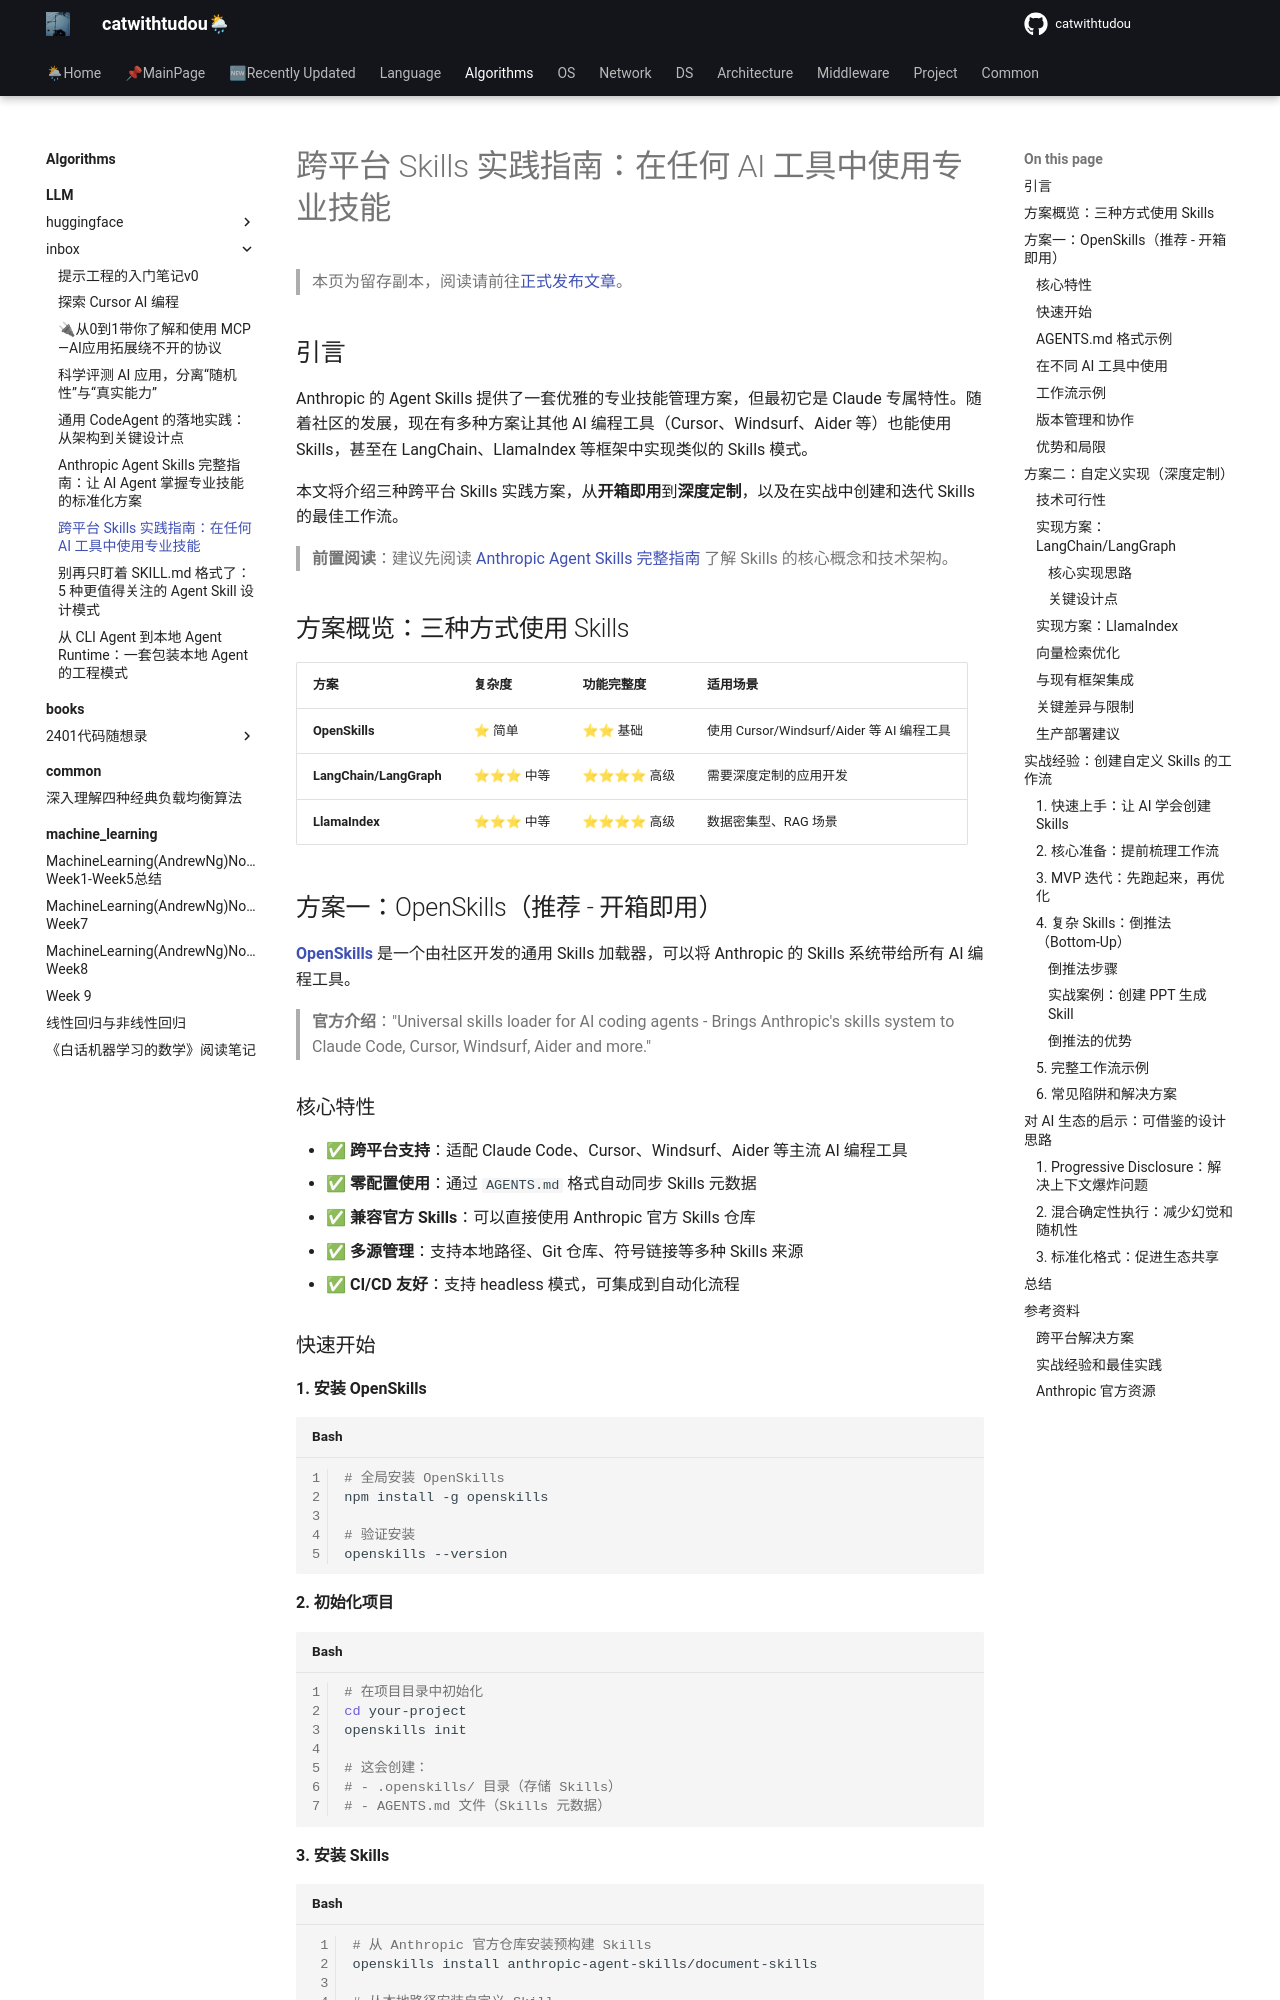

repository: catwithtudou/new_blog · page: algorithms/LLM/inbox/260103_skills_cross_platform/index.html · generator: mkdocs

---
search:
  exclude: true
---

# 跨平台 Skills 实践指南：在任何 AI 工具中使用专业技能

> 本页为留存副本，阅读请前往[正式发布文章](../../../blog/posts/20260103_skills_cross.md)。

## 引言

Anthropic 的 Agent Skills 提供了一套优雅的专业技能管理方案，但最初它是 Claude 专属特性。随着社区的发展，现在有多种方案让其他 AI 编程工具（Cursor、Windsurf、Aider 等）也能使用 Skills，甚至在 LangChain、LlamaIndex 等框架中实现类似的 Skills 模式。

本文将介绍三种跨平台 Skills 实践方案，从**开箱即用**到**深度定制**，以及在实战中创建和迭代 Skills 的最佳工作流。

> **前置阅读**：建议先阅读 [Anthropic Agent Skills 完整指南](./260103_anthropic_skills_guide.md) 了解 Skills 的核心概念和技术架构。

<!-- more -->

## 方案概览：三种方式使用 Skills

| 方案 | 复杂度 | 功能完整度 | 适用场景 |
|------|--------|-----------|---------|
| **OpenSkills** | ⭐ 简单 | ⭐⭐ 基础 | 使用 Cursor/Windsurf/Aider 等 AI 编程工具 |
| **LangChain/LangGraph** | ⭐⭐⭐ 中等 | ⭐⭐⭐⭐ 高级 | 需要深度定制的应用开发 |
| **LlamaIndex** | ⭐⭐⭐ 中等 | ⭐⭐⭐⭐ 高级 | 数据密集型、RAG 场景 |

## 方案一：OpenSkills（推荐 - 开箱即用）

**[OpenSkills](https://github.com/numman-ali/openskills)** 是一个由社区开发的通用 Skills 加载器，可以将 Anthropic 的 Skills 系统带给所有 AI 编程工具。

> **官方介绍**："Universal skills loader for AI coding agents - Brings Anthropic's skills system to Claude Code, Cursor, Windsurf, Aider and more."

### 核心特性

- ✅ **跨平台支持**：适配 Claude Code、Cursor、Windsurf、Aider 等主流 AI 编程工具
- ✅ **零配置使用**：通过 `AGENTS.md` 格式自动同步 Skills 元数据
- ✅ **兼容官方 Skills**：可以直接使用 Anthropic 官方 Skills 仓库
- ✅ **多源管理**：支持本地路径、Git 仓库、符号链接等多种 Skills 来源
- ✅ **CI/CD 友好**：支持 headless 模式，可集成到自动化流程
